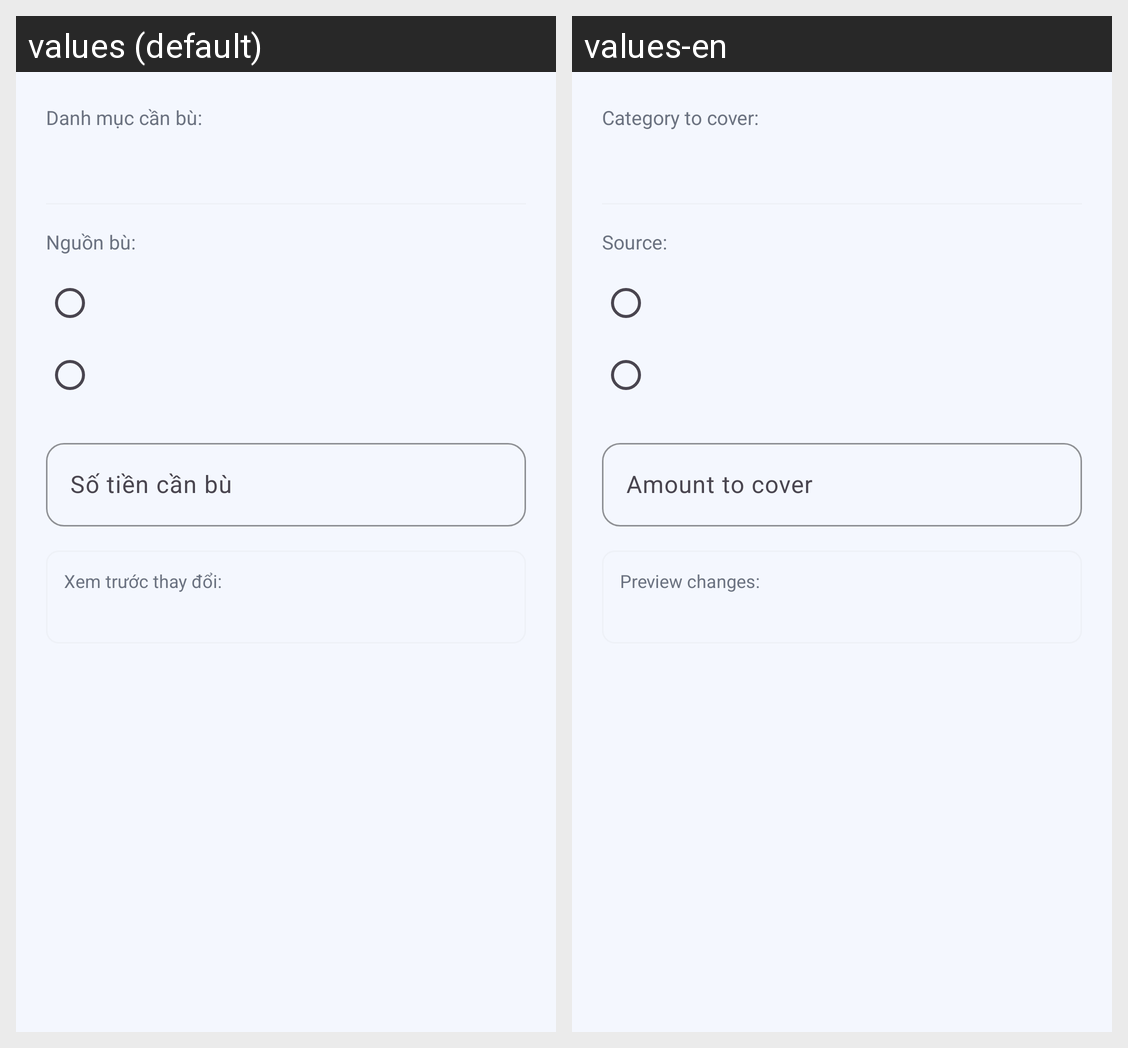

For this localized Android screen grid, give each drawn string resource with its value in every locale shown.
Android screen res/layout/dialog_budget_reallocation.xml rendered under 2 locales, left to right: values (default), values-en. Device: Nexus 5 (rendered at 1080×1920; each locale shown at half size, 540×960, under a caption strip naming it); theme Theme.ExpenseManager.
Strings drawn on this screen, with the default value and each locale's value (text and hints the layout hard-codes, and strings that could not be matched under every locale, appear in the picture but are not listed):

reallocation_target_label
  values: Danh mục cần bù:
  values-en: Category to cover:

reallocation_source
  values: Nguồn bù:
  values-en: Source:

reallocation_amount
  values: Số tiền cần bù
  values-en: Amount to cover

reallocation_preview
  values: Xem trước thay đổi:
  values-en: Preview changes:
